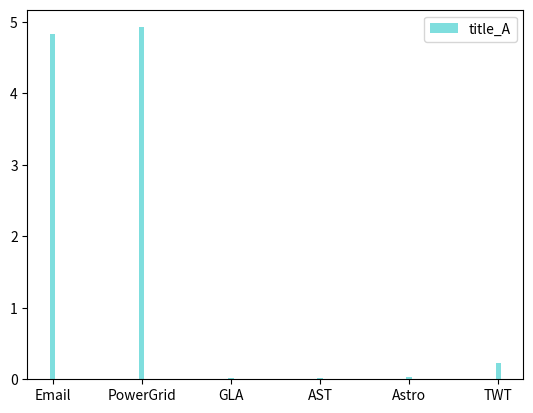

Recreate this plot in Python.
import networkx as nx
import numpy as np
import random
import time
import matplotlib.pyplot as plt
from collections import defaultdict
def F(sir,stand):
    res = dict()
    X = list(dict(sorted(sir.items(), key=lambda x: x[1], reverse=True)).keys())
    Y = list(dict(sorted(stand.items(), key=lambda x: x[1], reverse=True)).keys())
    L = [20*i for i in range(1,21)]
    for num in L:
        res[num] = len(set(X[:num]).intersection(set(Y[:num])))/len(set(X[:num]).union(set(Y[:num])))
    return res
def M(R):
    n = len(R)
    num_cnt = defaultdict(int)
    for x in R.values():
        num_cnt[x] += 1

    tmp = 0
    for k,v in num_cnt.items():
        if v > 1:
            tmp += (v*(v-1))/(n*(n-1))
    return round((1 - tmp)**2,4)
def CCDF(R):
    res = dict()
    n = len(R)
    infs = list(R.values())
    for i in range(1,n+1):
        max_inf = max(infs)
        tmp = 0
        for inf in infs:
            if inf <= max_inf:
                tmp += 1.0
        res[i] = tmp
        cnt = infs.count(max_inf)
        for j in range(cnt):
            infs.remove(max_inf)
        if len(infs) == 0:
            break
    for i in range(1,n+1):
        if i not in res.keys():
            res[i] = 0
    for i in range(1,n+1):
        res[i] = res[i]/n
    return res
def probability(G):
    deg1 = sum(dict(G.degree).values()) / len(G)
    deg2 = dict()
    for v in G.nodes():
        nodes = []
        for u in G[v]:
            nodes += G[u]
        # nodes1 = set(nodes) - set(G[v]) - {v}
        nodes1 = set(nodes)
        deg2[v] = len(nodes)
    deg = sum(deg2.values()) / len(G)
    return round(deg1 / deg, 3)
def SIR(G,v,p):
    injected = [v]
    recovered = []
    while len(injected) > 0:
        for u in injected:
            for nb in G[u]:
                if nb in injected:
                    continue
                if nb in recovered:
                    continue
                if random.random() < p:
                    injected.append(nb)
            injected.remove(u)
            recovered.append(u)
    return len(recovered)
def rank_list(G,mc,p):
    res = dict()
    cnt = len(G)
    for u in G.nodes():
        tmp = 0
        for i in range(mc):
            tmp += SIR(G,u,p)/mc
        #print('Node {} over.'.format(u))
        res[u] = tmp
        cnt -= 1
        #print(cnt)
    #result = list(dict(sorted(res.items(), key=lambda x: x[1], reverse=True)).keys())
    return res
def Kendall_Tau(X,Y):
    n= len(X)
    XY = [(X[i],Y[i]) for i in range(len(X))]
    C = 0
    D = 0
    for i in range(n):
        for j in range(i,n):
            if XY[i][0] > XY[j][0] and XY[i][1] > XY[j][1] or \
                XY[i][0] < XY[j][0] and XY[i][1] < XY[j][1]:
                C += 1
            elif XY[i][0] > XY[j][0] and XY[i][1] < XY[j][1] or \
                XY[i][0] < XY[j][0] and XY[i][1] > XY[j][1]:
                D += 1
            else:
                continue
    return 2*(C-D)/(n*(n-1))
def nbs_degree(G,v):
    res = 0
    for u in G[v]:
        res += len(G[u])
    return res
def local_centrality(G):
    deg = dict(nx.degree(G))
    return deg
def global_centrality(G):
    GC = dict()
    for v in G.nodes():
        sum_deg = nbs_degree(G,v)
        GCv = 0
        for u in G[v]:
            GCv -= len(G[u])/sum_deg*np.log(len(G[u])/sum_deg)
        GC[v]  = GCv
    return GC
def SLD(G):
    K = dict(nx.degree(G))
    N = dict()
    for v in G.nodes():
        nodes = []
        nodes += G[v]
        for u in G[v]:
            nodes += G[u]
        N[v] = len(set(nodes)) - 1
    Q = dict()
    for v in G.nodes():
        tmp = 0
        for u in G[v]:
            tmp += N[u]
        Q[v] = tmp
    C = dict()
    for v in G.nodes():
        tmp1 = 0
        for u in G[v]:
            tmp1 += Q[u]
        C[v] = tmp1
    return C
def hIndex(citations):
    citations.sort()
    l = len(citations)
    lo, hi = 0, l - 1
    res = 0
    while (lo <= hi):
        mid = lo + (hi - lo) // 2
        cnt = l - mid  # 包括mid自身右边还有的元素个数
        if citations[mid] >= cnt:
            res = cnt
            hi = mid - 1
        else:
            lo = mid + 1
    return res
def H_index(G):
    H = dict()
    deg = G.degree()
    for v in G.nodes():
        deg1 = [ deg[u] for u in G[v] ]
        H[v] = hIndex(deg1)
    return H
def DC(G):
    return dict(nx.degree(G))
def CC(G):
    return nx.closeness_centrality(G)
def BC(G):
    return nx.betweenness_centrality(G)
def EC(G):
    return nx.eigenvector_centrality(G)
def PR(G):
    return nx.pagerank(G)
def HX(G):
    return H_index(G)
def KS(G):
    GG = G.copy()
    GG.remove_edges_from(nx.selfloop_edges(GG))
    return nx.core_number(GG)
def NEC(G):
    res = dict()
    deg = dict(nx.degree(G))
    for v in G.nodes():
        tmp = 0
        for u in G[v]:
            sum = nbs_degree(G,v)
            tmp -= (deg[u]/sum)*(np.log(deg[u]/sum))
        res[v] = tmp
    return res
def ENEC(G):
    nec = NEC(G)
    res = dict()
    for v in G.nodes():
        tmp = 0
        for u in G[v]:
            tmp += nec[u]
        res[v] = tmp
    return res
def SNEC(G):
    deg = dict(nx.degree(G))
    res = dict()
    for v in G.nodes():
        nodes = G[v]
        for u in G[v]:
            nodes = []
            nodes += G[u]
        nodes = set(nodes) - set(v)
        sum_deg = 0
        for nb in nodes:
            sum_deg += deg[nb]
        tmp = 0
        for u in nodes:
            tmp -= (deg[u] / sum_deg) * (np.log(deg[u] / sum_deg))
        res[v] = tmp
    res1 = dict()
    for v in G.nodes():
        tmp1 = 0
        for u in G[v]:
            tmp1 += res[u]
        res1[v] = tmp1
    return res
def ESNEC(G):
    snec = SNEC(G)
    res = dict()
    for v in G.nodes():
        tmp = 0
        for u in G[v]:
            tmp += snec[u]
        res[v] = tmp
    return res
def LGC(G):  #度X一阶熵
    res = dict()
    LC = local_centrality(G)
    GC = global_centrality(G)
    for v in G.nodes():
        res[v] = LC[v]*GC[v]
    res1 = defaultdict(int)
    for v in G.nodes():
        for u in G[v]:
            res1[v] += res[u]
    return res1
def ELGC(G):
    res = dict()
    deg = dict(nx.degree(G))
    g = global_centrality(G)
    l = dict()
    for v in G.nodes():
        nbs_deg = nbs_degree(G,v)
        l[v] = deg[v] / nbs_deg
    for v in G.nodes():
        res[v] = l[v]*g[v]
    res1 = dict()
    for v in G.nodes():
        tmp = 0
        for u in G[v]:
            tmp += res[u]
        res1[v] = tmp
    return res1

if __name__ == '__main__':
    x = np.arange(6)
    y = [4.828, 4.926, 0.012, 0.019, 0.031,0.234]
    y1 = [2, 6, 3, 8, 5,1]
    bar_width = 0.06
    tick_label = ["Email", "PowerGrid", "GLA", "AST", "Astro","TWT"]
    plt.bar(x, y, align="center", color="c", width=bar_width, label="title_A", alpha=0.5)
    #plt.bar(x + bar_width, y1, align="center", color="b", width=bar_width, label="title_B", alpha=0.5)
    plt.xticks(x, tick_label)
    plt.legend()
    plt.show()

    #files = ['Karate','Contiguous','Dolphins','Copperfield','Jazz','USAir97','Netscience','Elegans',
    #          'Email','Euroroad','HAM','PowerGrid','GRQC','GLA','PGP','Astro','AST','TWT','Enron']
    #p = [0.15, 0.25, 0.15, 0.1, 0.05, 0.05, 0.15, 0.01, 0.1, 0.35, 0.03, 0.3,
    #     0.1, 0.1, 0.1, 0.03, 0.015, 0.03, 0.01]
    # funcs = [BC, CC, DC, HX, KS, ENEC]
    # styles = ['p-', 's-', 'x-', 'D-', '^-', 'o-']
    # colors = [ 'purple', 'yellow', 'green', 'orange', 'deepskyblue', 'red']
    # labels = ['BC', 'CC', 'DC', 'HX', 'KS', 'NEC']
    # markerfacecolors = ['purple', 'yellow', 'green', 'orange', 'deepskyblue', 'red']
    # G = nx.Graph()
    # filename = 'TWT'
    # with open('data/'+filename+'.txt') as f:
    #     for line in f:
    #         n = line.split()
    #         G.add_edge(n[0], n[1])
    # print('Nodes:',len(G.nodes()))
    # print('Edges:',len(G.edges()))
    # print(nx.average_clustering(G))
        # M函数
        # R = ELGC(G)
        # print(filename, round(M(R),4),sep=' ------- ')

        #Kendall
        # sir = rank_list(G, 10, p[i])
        # with open('real/'+filename+'.txt','a') as ff:
        #     ff.write(str(sir))
        # ff = open('real/'+filename+'.txt', 'r')
        # data = ff.read()
        # sir = eval(data)
        # for f in funcs:
        #     GG = G.copy()
        #     ff = f.__call__(GG)
        #     X = []
        #     Y = []
        #     for u in G.nodes():
        #         X.append(ff[u])
        #         Y.append(sir[u])
        #     res = round(Kendall_Tau(X, Y), 4)
        #     print(f.__name__, res, sep='  ---------  ')
        # print('------------------------------')
    # for i, f in enumerate(funcs):
    #     GG = G.copy()
    #     R = f.__call__(GG)
    #     res = CCDF(R)
    #     value = list(res.keys())
    #     square = list(res.values())
    #     plt.plot(value, square, styles[i], linewidth=1, label=labels[i], color=colors[i],
    #              markerfacecolor=markerfacecolors[i], markersize='4',markevery=list(np.arange(1, end, step)))
    # plt.xlim((1, end+step))  # x坐标轴范围
    # plt.xlabel("Rank", fontsize=9)  # 设置轴标题，并给定字号,设置颜色
    # plt.ylabel("CCDF", fontsize=14)
    # # plt.tight_layout()
    # # 设置坐标轴刻度
    # my_x_ticks = np.arange(1, end+step, step)
    # plt.xticks(my_x_ticks, rotation=90)
    # plt.tick_params(axis='both', labelsize=9)  # 设置刻度标记的大小
    # plt.legend()
    # #plt.savefig('D:\\'+filename+'.tiff', dpi=500, bbox_inches='tight')
    # plt.savefig('D:\\'+filename+'.tiff', dpi=500, bbox_inches='tight')
    # plt.show()  #

# Jaccard
    #ff = open('real/'+filename+'.txt', 'r')
    #data = ff.read()
    #sir = eval(data)
    # sir = rank_list(G, 1000, p)
    # for i, f in enumerate(funcs):
    #     GG = G.copy()
    #     R = f.__call__(GG)
    #     res = F(sir, R)
    #     value = list(res.keys())
    #     square = list(res.values())
    #     plt.plot(value, square, styles[i], linewidth=1, label=labels[i], color=colors[i],
    #              markerfacecolor=markerfacecolors[i], markersize='4')
    # plt.title(filename)
    # plt.xlim((1, end+step))  # x坐标轴范围
    # plt.ylim((0, 1.2))
    # plt.xlabel("L", fontsize=9)  # 设置轴标题，并给定字号,设置颜色
    # plt.ylabel("F(L)", fontsize=14)
    # # plt.tight_layout()
    # # 设置坐标轴刻度
    # my_x_ticks = np.arange(0, end+step, step)
    # my_y_ticks = np.arange(0, 1.1, 0.1)
    # # plt.xticks(my_x_ticks, rotation=90)
    # plt.xticks(my_x_ticks,rotation=90)
    # plt.yticks(my_y_ticks)
    # plt.tick_params(axis='both', labelsize=9)  # 设置刻度标记的大小
    # plt.legend(loc=4)
    # plt.savefig('D:\\' + filename + '.tiff', dpi=500, bbox_inches='tight')
    # plt.show()  #
    # print('单位：秒')
    # filenames = ['TWT']
    # funcs = [BC,CC,DC,HX,KS,NEC]
    # for filename in filenames:
    #     print(filename)
    #     G = nx.Graph()
    #     with open('data/' + filename + '.txt') as f:
    #         for line in f:
    #             n = line.split()
    #             G.add_edge(n[0], n[1])
    #     for f in funcs:
    #         start = time.time()
    #         GG = G.copy()
    #         ff = f.__call__(GG)
    #         end = time.time()
    #         print(f.__name__, round(((end - start)), 3), sep=' --- ')
    #     print('---------------------\n')
